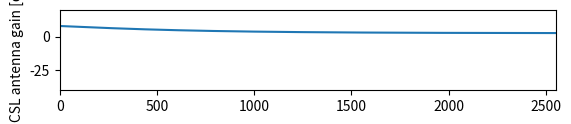

The matplotlib source for this figure: (Note: this script raises an exception after producing the figure.)
from mpl_toolkits.mplot3d import Axes3D
import math
import numpy as np
import matplotlib.pyplot as plt
from matplotlib import cm

#Monopole function
def monopolepowerdB(freq, ratio, angle):
    c = 299792458.0 #m/s
    lambd = c/freq
    k = 2*math.pi/lambd
    h = ratio*lambd
    if angle == 0:
        return -float('inf')
    else:
        return 10*math.log10(((math.cos(k*h*math.cos(angle))-math.cos(k*h))/math.sin(angle))**2);

#ADSb helix function
def helixpowerdB(angle):
    return -2e-8*(angle**5)+1e-6*(angle**4)+.0002*(angle**3)-0.0202*(angle**2)+0.2044*angle+8.6413;

def helixpower(angle): 
    if angle > 50:
        return 1e-1
    return (3e-10)*(angle**6)-(5e-8)*(angle**5)+(8e-7)*(angle**4)+.0003*(angle**3)-0.0162*(angle**2)+0.0595*angle+7.4131;

def terminalpowerdB(angle):
    halfangle = 12.5
    gain = 30
    if angle < 2*halfangle:
        return gain - angle/halfangle*3
    return gain - 6 - (angle-2*halfangle)/halfangle*12;

def CSLpowerdB(angle):
    halfangle = 36
    gain = 8
    if angle < 2*halfangle:
        return gain - angle/halfangle*3
    return gain - 6 - (angle-2*halfangle)/halfangle*12;

CSLPowerdBm = 33 # verified
#SatelliteAntGain = 0#dBi
CableLossdB = -2 # was -3
ChannelLossdB = 0 # Fading, interference and polarization changed from -3
DataRate = -7 #dB/s @ 200 kbps
Noise = -202.7 # dBW/Hz
SSGTerminALAntGaindB = 8 # added by Claude afterward for verification

h = 750.0 #km
r = 6371.0 #km
flightangle = 0.0 # deg
earthDist = np.array(range(0, 10000,10 ))
earthAng = earthDist / r
slantRange = [math.sqrt((r+h)**2+r**2-2*(r+h)*r*math.cos(num)) for num in earthAng]
earthElev = [math.acos((r**2+num**2-(r+h)**2)/(2*num*r)) for num in slantRange]


c = 299792458.0 # m/s
f = 2.2e9 # Hz
Pathloss = [(c/(4*math.pi*num*1000*f))**2 for num in slantRange]
PathlossdB = [10*math.log10(num) for num in Pathloss]

LinkMargin = [CSLPowerdBm+CableLossdB+ChannelLossdB+SSGTerminALAntGaindB+num for num in PathlossdB] # No datarate and noise
# What is called LinkMargin is Pout_ant = PFD + G + (Lambda2/4pi) all in dB


plt.subplot(412)
AngleDeg = [abs((math.pi-num-num2)*180.0/math.pi-flightangle ) for num,num2 in zip(earthElev,earthAng)]
CSLgain = [CSLpowerdB(abs((math.pi-num-num2)*180.0/math.pi-flightangle )) for num,num2 in zip(earthElev,earthAng)]

alphaangle = [90-((math.pi-num-num2)*180.0/math.pi) for num,num2 in zip(earthElev,earthAng)]
terminalGain = [terminalpowerdB(num*180/math.pi-90.0) for num in earthElev]
plt.plot(earthDist,CSLgain)
#plt.plot(earthDist,alphaangle)
plt.ylim([-40, 20])
plt.xlim([0, 2550])
plt.ylabel('CSL antenna gain [dB]')
#plt.xlabel('Surface distance for orbit altitude of '+str(h)+' km')
plt.grid(b=True)


plt.subplot(413)
plt.plot(AngleDeg,CSLgain)
#plt.plot(earthDist,alphaangle)
plt.ylim([-40, 20])
plt.xlim([0, 50])
plt.ylabel('CSL antenna gain [dB]')
#plt.xlabel('Surface distance for orbit altitude of '+str(h)+' km')
plt.grid(b=True)
#plt.plot(earthDist,terminalGain)
##[num*180/math.pi-90.0 for num in earthElev])
#plt.ylim([-20, 35])
#plt.xlim([0, 2550])
##plt.ylabel('terminal gain towards satellite [dB]')
##plt.xlabel('Surface distance for orbit altitude of '+str(h)+' km')
#plt.grid(b=True)

plt.subplot(414)
#trueMargindA = [monopolepowerdB(1090e6,2.0/8.0,abs(math.pi-num)) + num2 + num3 for num,num2,num3 in zip(earthElev,LinkMarginA,ADSbgain)]
#trueMargindA = [-10+num*0 + num2 + num3 for num,num2,num3 in zip(earthElev,LinkMargin,ADSbgain)]

pulseDuration = 0.6e-6
bandWidth = 15e6
noiseTemp = 500
bolzman = -228.5991678 # dBW/(K*Hz)
noiseFloor = 0 #bolzman + 30 + 10*math.log10(noiseTemp) + 10*math.log10(bandWidth)
#print noiseFloor

receivedPower = [(num1 + num2 + num3) - noiseFloor for num1,num2,num3 in zip(LinkMargin,terminalGain,CSLgain)]



## start for uncom
#p = np.linspace(0,2*np.pi,60)
#R,P = np.meshgrid(earthDist,p)
#X,Y = R*np.cos(P),R*np.sin(P)

#Z = map(lambda x: float('NaN') if x < 10 else x, trueMargindB)
#fig = plt.figure()
#ax = fig.add_subplot(111, projection='3d')
#ax.plot_surface(X, Y, Z, rstride=1, cstride=1, cmap=cm.YlGnBu_r)
#ax.set_zlim3d(0, 30)
plt.show()
